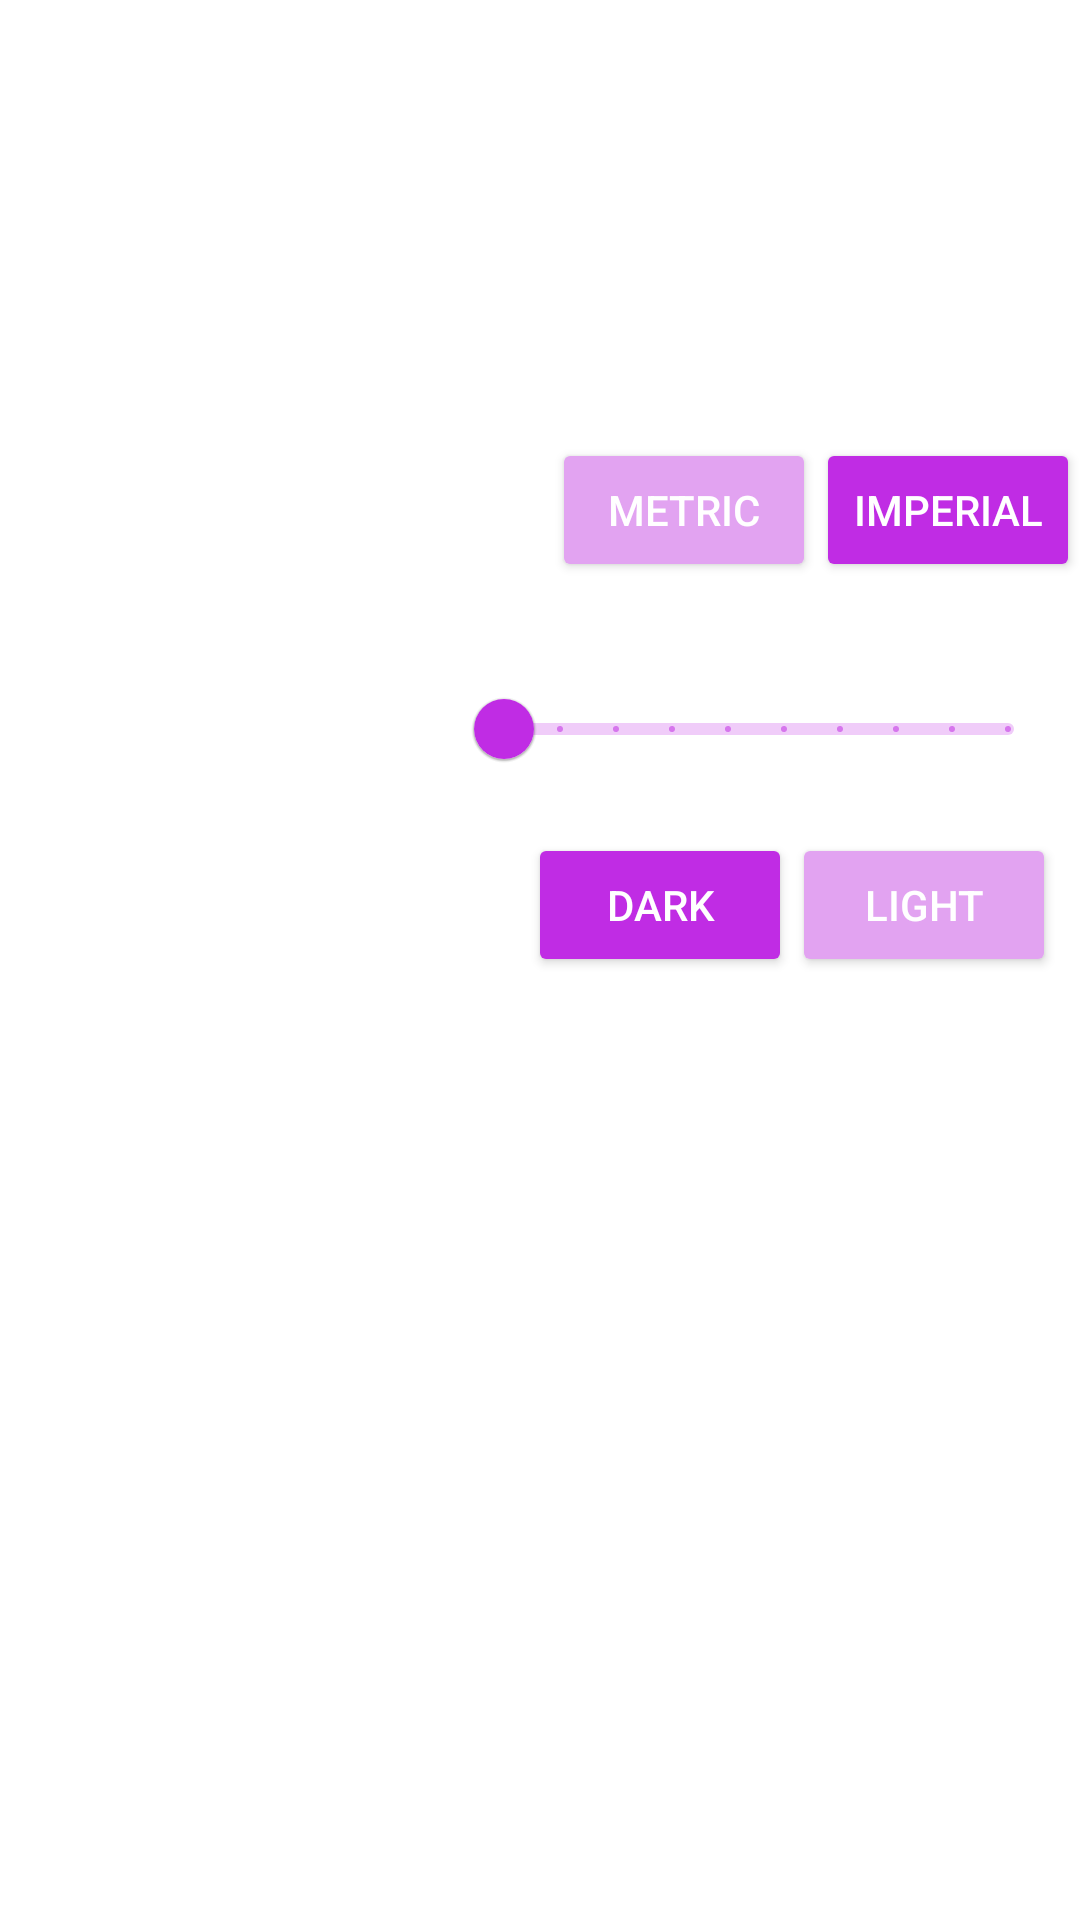

Reconstruct the res/layout file that produces this screen, plus the resources it refers to.
<!-- AndroidManifest.xml: application theme Theme.TweetyBirdie -->
<!-- res/layout/fragment_user_settings.xml -->
<?xml version="1.0" encoding="utf-8"?>
<RelativeLayout xmlns:android="http://schemas.android.com/apk/res/android"
    xmlns:tools="http://schemas.android.com/tools"
    android:layout_width="match_parent"
    android:layout_height="match_parent"
    android:background="@drawable/login"
    tools:context=".UserSettings">

    <TextView
        android:id="@+id/tvUserName"
        android:layout_width="match_parent"
        android:layout_height="wrap_content"
        android:gravity="center"
        android:text="@string/UserName"
        android:textColor="@color/white"
        android:textSize="26sp" />

    <TextView
        android:id="@+id/tvUserEmail"
        android:layout_width="match_parent"
        android:layout_height="wrap_content"
        android:layout_below="@+id/tvUserName"
        android:gravity="center"
        android:text="@string/UserEmail"
        android:textColor="@color/white"
        android:textSize="12sp" />

    <TextView
        android:id="@+id/tvSettingsSubHeading"
        android:layout_width="match_parent"
        android:layout_height="wrap_content"
        android:layout_below="@+id/tvUserEmail"
        android:layout_marginStart="16dp"
        android:layout_marginTop="32dp"
        android:gravity="start"
        android:text="@string/Settings"
        android:textColor="@color/white"
        android:textSize="16sp" />

    <View
        android:id="@+id/lineBelowSettings"
        android:layout_width="match_parent"
        android:layout_height="1dp"
        android:layout_below="@+id/tvSettingsSubHeading"
        android:layout_marginStart="8dp"
        android:layout_marginTop="8dp"
        android:layout_marginEnd="8dp"
        android:alpha="0.3"
        android:background="@color/white" />

    <TextView
        android:id="@+id/tvUnitsHeading"
        android:layout_width="wrap_content"
        android:layout_height="wrap_content"
        android:layout_below="@+id/lineBelowSettings"
        android:layout_marginStart="16dp"
        android:layout_marginTop="32dp"
        android:gravity="start"
        android:text="@string/Units"
        android:textColor="@color/white"
        android:textSize="16sp" />

    <LinearLayout
        android:id="@+id/linUnits"
        android:layout_width="match_parent"
        android:layout_height="wrap_content"
        android:layout_below="@+id/lineBelowSettings"
        android:layout_marginStart="16dp"
        android:layout_marginTop="32dp"
        android:layout_toEndOf="@+id/tvUnitsHeading"
        android:gravity="end"
        android:orientation="horizontal">

        <Button
            android:id="@+id/btnMetric"
            android:layout_width="wrap_content"
            android:layout_height="wrap_content"
            android:backgroundTint="@color/clickedMetric"
            android:text="@string/Metric"
            android:textColor="@color/white" />

        <Button
            android:id="@+id/btnImperial"
            android:layout_width="wrap_content"
            android:layout_height="wrap_content"
            android:backgroundTint="@color/app_background"
            android:text="@string/Imperial"
            android:textColor="@color/white" />

    </LinearLayout>

    

    <View
        android:id="@+id/lineBelowUnits"
        android:layout_width="match_parent"
        android:layout_height="1dp"
        android:layout_below="@+id/linUnits"
        android:layout_marginStart="8dp"
        android:layout_marginTop="8dp"
        android:layout_marginEnd="8dp"
        android:alpha="0.3"
        android:background="@color/white" />

    <TextView
        android:id="@+id/tvMaxRadius"
        android:layout_width="wrap_content"
        android:layout_height="wrap_content"
        android:layout_below="@+id/lineBelowUnits"
        android:layout_marginStart="16dp"
        android:layout_marginTop="32dp"
        android:gravity="start"
        android:text="@string/MaxRadius"
        android:textColor="@color/white"
        android:textSize="16sp" />

    <com.google.android.material.slider.RangeSlider
        android:id="@+id/sliderDistance"
        android:layout_width="200dp"
        android:layout_height="50dp"
        android:layout_below="@+id/lineBelowUnits"
        android:layout_alignParentEnd="true"
        android:layout_marginTop="16dp"
        android:layout_marginEnd="8dp"
        android:contentDescription="a"
        android:stepSize="5.0"
        android:valueFrom="5.0"
        android:valueTo="50.0" />

    <View
        android:id="@+id/lineBelowRadius"
        android:layout_width="match_parent"
        android:layout_height="1dp"
        android:layout_below="@+id/tvMaxRadius"
        android:layout_marginStart="8dp"
        android:layout_marginTop="8dp"
        android:layout_marginEnd="8dp"
        android:alpha="0.3"
        android:background="@color/white" />

    <TextView
        android:id="@+id/tvMapStyle"
        android:layout_width="wrap_content"
        android:layout_height="wrap_content"
        android:layout_below="@+id/lineBelowRadius"
        android:layout_marginStart="16dp"
        android:layout_marginTop="32dp"
        android:gravity="start"
        android:text="Map Style"
        android:textColor="@color/white"
        android:textSize="16sp" />

    <LinearLayout
        android:id="@+id/linMapStyle"
        android:layout_width="match_parent"
        android:layout_height="wrap_content"
        android:layout_below="@+id/lineBelowRadius"
        android:layout_marginStart="16dp"
        android:layout_marginTop="12dp"
        android:layout_marginEnd="8dp"
        android:layout_toEndOf="@+id/tvMapStyle"
        android:gravity="end"
        android:orientation="horizontal">

        <Button
            android:id="@+id/btnDark"
            android:layout_width="wrap_content"
            android:layout_height="wrap_content"
            android:backgroundTint="@color/app_background"
            android:text="Dark"
            android:textColor="@color/white" />

        <Button
            android:id="@+id/btnLight"
            android:layout_width="wrap_content"
            android:layout_height="wrap_content"
            android:backgroundTint="@color/clickedMetric"
            android:text="Light"
            android:textColor="@color/white" />

    </LinearLayout>
    <View
        android:id="@+id/lineBelowMapStyle"
        android:layout_width="match_parent"
        android:layout_height="1dp"
        android:layout_below="@+id/tvMapStyle"
        android:layout_marginStart="8dp"
        android:layout_marginTop="8dp"
        android:layout_marginEnd="8dp"
        android:alpha="0.3"
        android:background="@color/white" />

    <View
        android:id="@+id/lineBelowAbout"
        android:layout_width="match_parent"
        android:layout_height="1dp"
        android:layout_marginStart="8dp"
        android:layout_marginTop="8dp"
        android:layout_marginEnd="8dp"
        android:alpha="0.3"
        android:background="@color/white" />




</RelativeLayout>
<!-- resources referenced by this layout -->
<resources>
  <color name="app_background">#c02ce4</color>
  <color name="clickedMetric">#e2a3f1</color>
  <color name="white">#FFFFFFFF</color>
  <string name="Imperial">Imperial</string>
  <string name="MaxRadius">Max Radius</string>
  <string name="Metric">Metric</string>
  <string name="Settings"><b>Settings</b></string>
  <string name="Units">Units</string>
  <string name="UserEmail">LeratoA@gmail.com</string>
  <string name="UserName">Lerato Aphane</string>
  <style name="Theme.TweetyBirdie" parent="Theme.MaterialComponents.DayNight.NoActionBar">
          
          <item name="colorPrimary">@color/tab_indicator</item>
          <item name="colorPrimaryVariant">@color/tab_indicator</item>
          <item name="colorOnPrimary">@color/white</item>
          
          <item name="colorSecondary">@color/teal_200</item>
          <item name="colorSecondaryVariant">@color/teal_700</item>
          <item name="colorOnSecondary">@color/black</item>
          
          <item name="android:statusBarColor">?attr/colorPrimaryVariant</item>
           Customize your theme here.
      </style>
  <color name="tab_indicator">#c02ce4</color>
  <color name="teal_200">#e2a3f1</color>
  <color name="teal_700">#c02ce4</color>
  <color name="black">#FF000000</color>
</resources>
